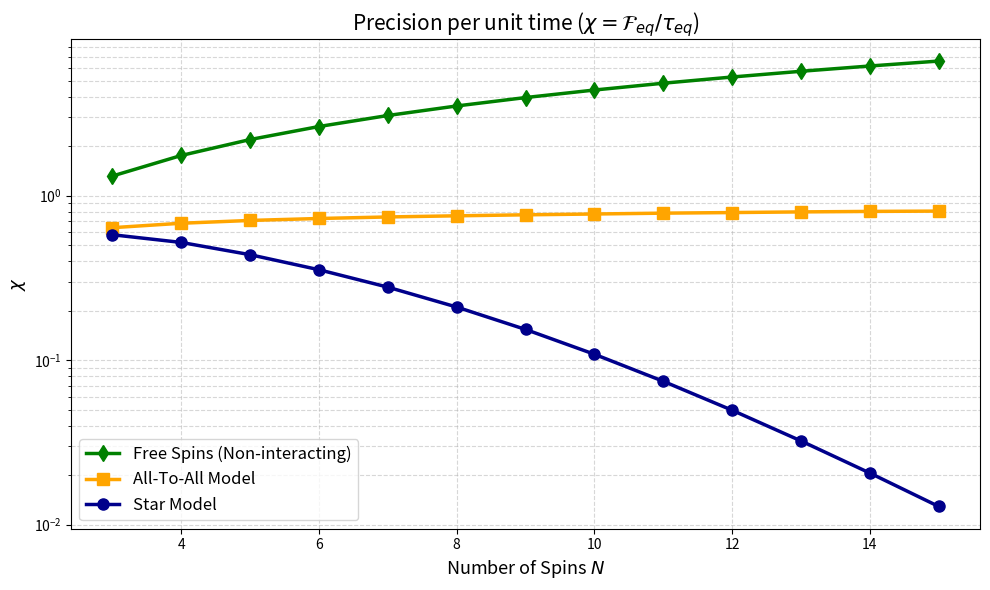

Python code for this plot:
import numpy as np
import scipy.linalg as la
from scipy.special import comb
import matplotlib.pyplot as plt

# --- 1. Datos de los Modelos ---
a_values = [-0.711, 0.000, 0.894, 2.015, 3.398, 5.070, 7.052, 9.358, 11.998, 14.977, 18.297, 21.960, 25.967, 30.318, 35.013, 40.053, 45.438, 51.168, 57.243, 63.664, 70.431, 77.543, 85.001, 92.805, 100.956, 109.452, 118.294, 127.483, 137.018, 146.899, 157.127, 167.701, 178.621, 189.887, 201.500, 213.460, 225.766, 238.418, 251.417, 264.762, 278.453, 292.492, 306.876, 321.607, 336.685, 352.109, 367.879, 383.996, 400.460]
b_values = [0.711, 0.797, 0.894, 1.007, 1.133, 1.267, 1.410, 1.560, 1.714, 1.872, 2.033, 2.196, 2.361, 2.527, 2.693, 2.861, 3.029, 3.198, 3.367, 3.537, 3.707, 3.877, 4.048, 4.218, 4.389, 4.560, 4.732, 4.903, 5.075, 5.246, 5.418, 5.590, 5.762, 5.934, 6.106, 6.278, 6.450, 6.623, 6.795, 6.967, 7.140, 7.312, 7.485, 7.657, 7.830, 8.002, 8.175, 8.348, 8.520]
J_values = [0.7112, 0.4961, 0.3769, 0.3018, 0.2506, 0.2135, 0.1856, 0.1638, 0.1464, 0.1321, 0.1203, 0.1103, 0.1018, 0.0945]

# --- 2. Constructores de Matrices ---
def f_glauber(delta_E, beta):
    return 1.0 / (1.0 + np.exp(np.clip(beta * delta_E, -700, 700)))

def build_star_model_matrix(N, a_list, b_list, beta=1.0, gamma=1.0):
    a = a_list[N - 2]
    b = b_list[N - 2]
    
    energies = np.zeros(2 * N)
    degeneracies = np.zeros(2 * N)
    
    for k in range(N):
        deg = comb(N - 1, k, exact=True)
        degeneracies[k] = deg
        degeneracies[k + N] = deg
        energies[k] = -a                                
        energies[k + N] = a + 2 * b * (2 * k - N + 1)    
        
    M = np.zeros((2 * N, 2 * N))
    for k in range(N):
        down_idx, up_idx = k, k + N
        
        delta_E_up = energies[up_idx] - energies[down_idx]
        M[up_idx, down_idx] = gamma * f_glauber(delta_E_up, beta)     
        M[down_idx, up_idx] = gamma * f_glauber(-delta_E_up, beta)    
        
        if k < N - 1:
            M[down_idx + 1, down_idx] = gamma * (N - 1 - k) * f_glauber(energies[down_idx + 1] - energies[down_idx], beta)
            M[up_idx + 1, up_idx] = gamma * (N - 1 - k) * f_glauber(energies[up_idx + 1] - energies[up_idx], beta)
        if k > 0:
            M[down_idx - 1, down_idx] = gamma * k * f_glauber(energies[down_idx - 1] - energies[down_idx], beta)
            M[up_idx - 1, up_idx] = gamma * k * f_glauber(energies[up_idx - 1] - energies[up_idx], beta)

    np.fill_diagonal(M, 0)
    np.fill_diagonal(M, -np.sum(M, axis=0))
    return M, energies, degeneracies

def build_ata_matrix(N, J_list, beta=1.0, gamma=1.0):
    J = J_list[N - 2]
    energies = np.zeros(N + 1)
    degeneracies = np.zeros(N + 1)
    
    for n in range(N + 1):
        degeneracies[n] = comb(N, n, exact=True)
        energies[n] = J * (-(N * (N + 1)) / 2.0 + 2 * (n + 1) * (N - n))
        
    M = np.zeros((N + 1, N + 1))
    for n in range(N + 1):
        if n < N:
            M[n + 1, n] = gamma * (N - n) * f_glauber(energies[n + 1] - energies[n], beta)
        if n > 0:
            M[n - 1, n] = gamma * n * f_glauber(energies[n - 1] - energies[n], beta)

    np.fill_diagonal(M, 0)
    np.fill_diagonal(M, -np.sum(M, axis=0))
    return M, energies, degeneracies

def build_free_matrix(N, B, beta=1.0, gamma=1.0):
    energies = np.zeros(N + 1)
    degeneracies = np.zeros(N + 1)
    
    for n in range(N + 1):
        degeneracies[n] = comb(N, n, exact=True)
        # Energía: B * (espines_up - espines_down) = B * (n - (N - n))
        energies[n] = B * (2 * n - N)
        
    M = np.zeros((N + 1, N + 1))
    for n in range(N + 1):
        if n < N:
            M[n + 1, n] = gamma * (N - n) * f_glauber(energies[n + 1] - energies[n], beta)
        if n > 0:
            M[n - 1, n] = gamma * n * f_glauber(energies[n - 1] - energies[n], beta)

    np.fill_diagonal(M, 0)
    np.fill_diagonal(M, -np.sum(M, axis=0))
    return M, energies, degeneracies

# --- 3. Función QFI en Equilibrio ---
def calculate_equilibrium_QFI(energies, degeneracies, beta=1.0, delta_beta=0.001):
    def get_gibbs(b):
        shifted_E = energies - np.min(energies)
        boltzmann = degeneracies * np.exp(-b * shifted_E)
        return boltzmann / np.sum(boltzmann)
    
    p_plus = get_gibbs(beta + delta_beta)
    p_minus = get_gibbs(beta - delta_beta)
    dp_dbeta = (p_plus - p_minus) / (2 * delta_beta)
    
    p_eq = get_gibbs(beta)
    valid_indices = p_eq > 1e-15
    qfi_eq = np.sum((dp_dbeta[valid_indices]**2) / p_eq[valid_indices])
    return qfi_eq

# --- 4. Bucle Principal: Extracción de chi ---
target_N_values = list(range(3, 16))
beta = 1.0

# B_opt para espines libres es la constante analítica ~ 1.19968
B_opt_free = 1.19968 

chi_ata_list = []
chi_star_list = []
chi_free_list = []

print(f"{'N':<5} | {'Chi (Free)':<15} | {'Chi (All-To-All)':<18} | {'Chi (Star Model)':<18}")
print("-" * 75)

for N in target_N_values:
    # --- Evaluación Free Spins ---
    M_free, E_free, deg_free = build_free_matrix(N, B_opt_free, beta=beta)
    evals_free = np.sort(np.real(la.eigvals(M_free)))[::-1]
    tau_free = -1.0 / evals_free[1]
    qfi_free = calculate_equilibrium_QFI(E_free, deg_free, beta=beta)
    chi_free = qfi_free / tau_free
    chi_free_list.append(chi_free)

    # --- Evaluación All-To-All ---
    M_ata, E_ata, deg_ata = build_ata_matrix(N, J_values, beta=beta)
    evals_ata = np.sort(np.real(la.eigvals(M_ata)))[::-1]
    tau_ata = -1.0 / evals_ata[1]
    qfi_ata = calculate_equilibrium_QFI(E_ata, deg_ata, beta=beta)
    chi_ata = qfi_ata / tau_ata
    chi_ata_list.append(chi_ata)
    
    # --- Evaluación Star Model ---
    M_star, E_star, deg_star = build_star_model_matrix(N, a_values, b_values, beta=beta)
    evals_star = np.sort(np.real(la.eigvals(M_star)))[::-1]
    tau_star = -1.0 / evals_star[1]
    qfi_star = calculate_equilibrium_QFI(E_star, deg_star, beta=beta)
    chi_star = qfi_star / tau_star
    chi_star_list.append(chi_star)
    
    print(f"{N:<5} | {chi_free:<15.6f} | {chi_ata:<18.6f} | {chi_star:<18.6f}")

# --- 5. Graficar el Trade-off ---
plt.figure(figsize=(10, 6))

plt.plot(target_N_values, chi_free_list, 'd-', color='green', linewidth=2.5, markersize=8, label='Free Spins (Non-interacting)')
plt.plot(target_N_values, chi_ata_list, 's-', color='orange', linewidth=2.5, markersize=8, label='All-To-All Model')
plt.plot(target_N_values, chi_star_list, 'o-', color='darkblue', linewidth=2.5, markersize=8, label='Star Model')

plt.title(r'Precision per unit time ($\chi = \mathcal{F}_{eq} / \tau_{eq}$)', fontsize=15)
plt.xlabel(r'Number of Spins $N$', fontsize=13)
plt.ylabel(r'$\chi$', fontsize=13)

# La escala logarítmica ahora hará que la recta de los free spins se vea como una línea de subida lenta 
# mientras los otros modelos se hunden exponencialmente.
plt.yscale('log') 

plt.grid(True, which="both", ls="--", alpha=0.5)
plt.legend(fontsize=12)
plt.tight_layout()

plt.show()
